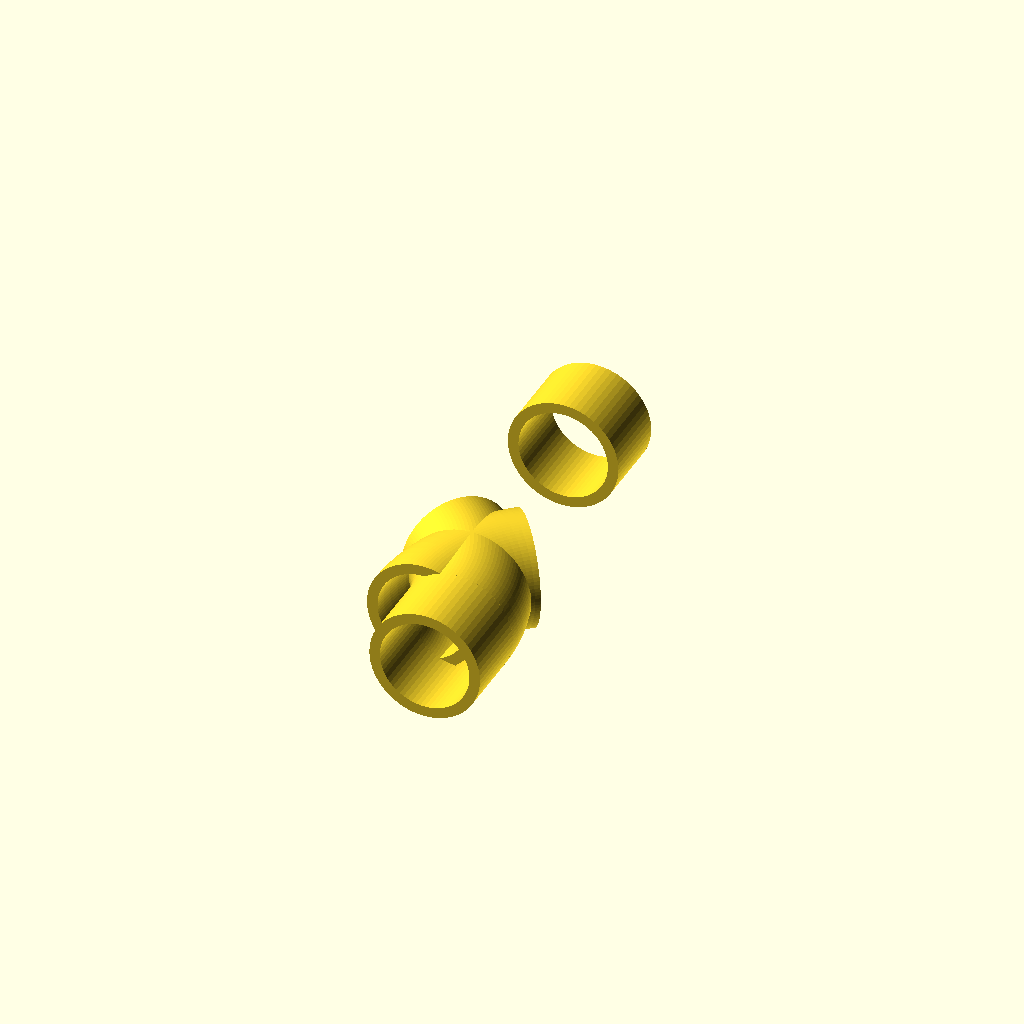
Cell 1: rendered with the file's own defaults.
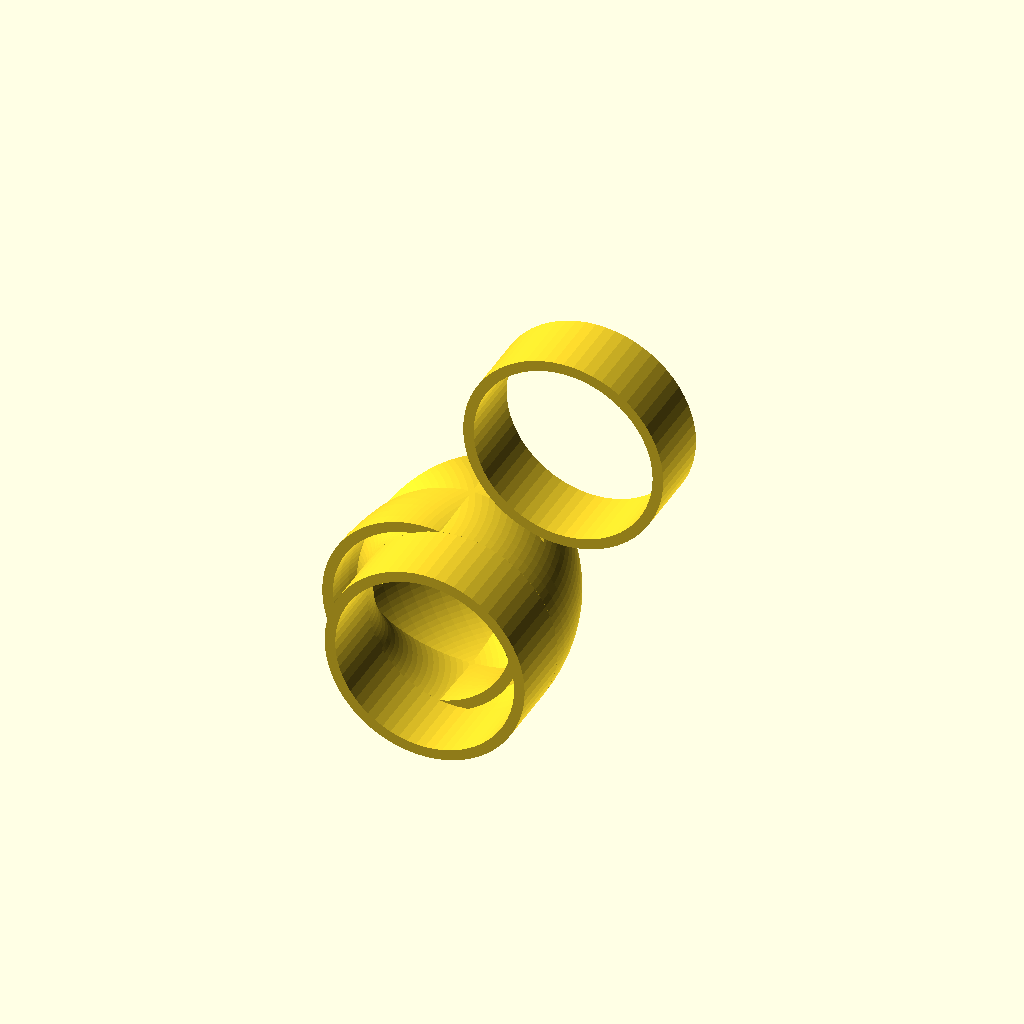
Cell 2 — pipe_id set to 50.8, the other parameters unchanged.
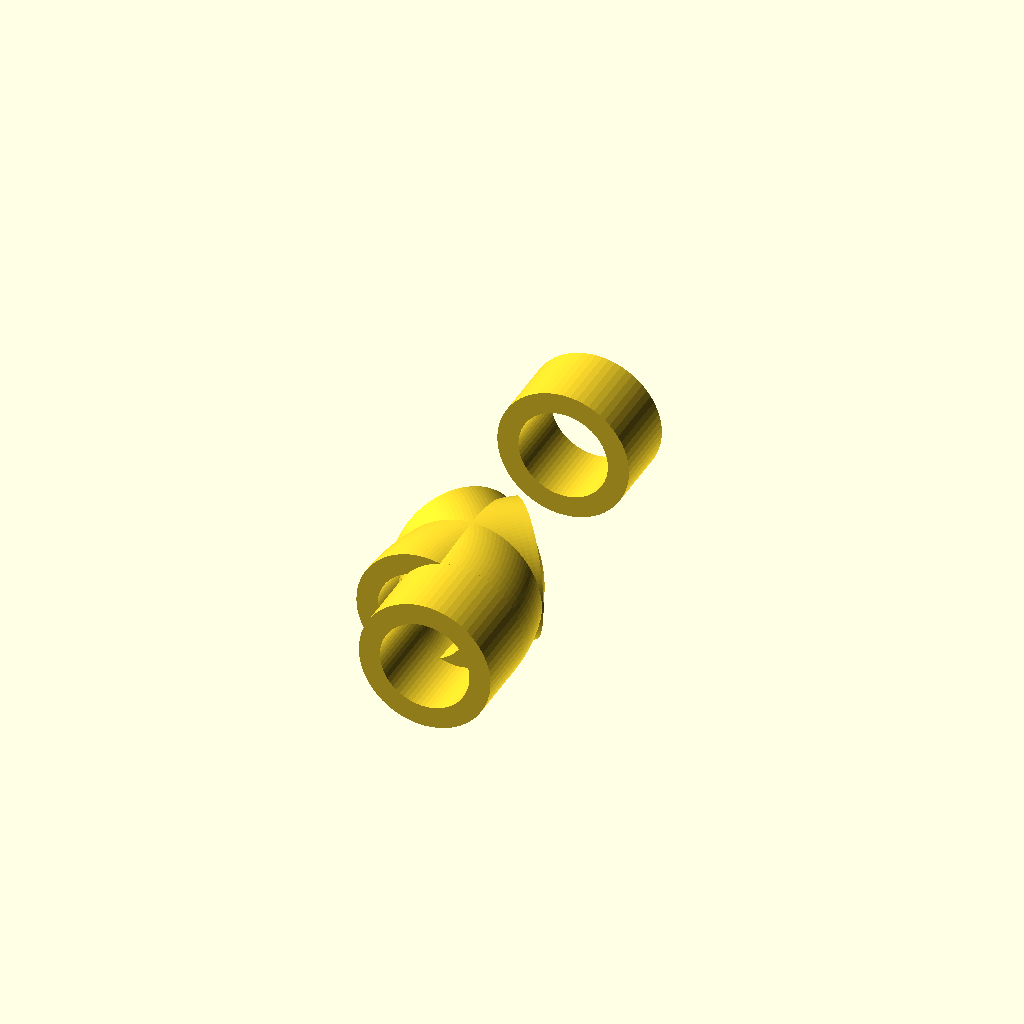
Cell 3: the same model with wall_thickness = 6.
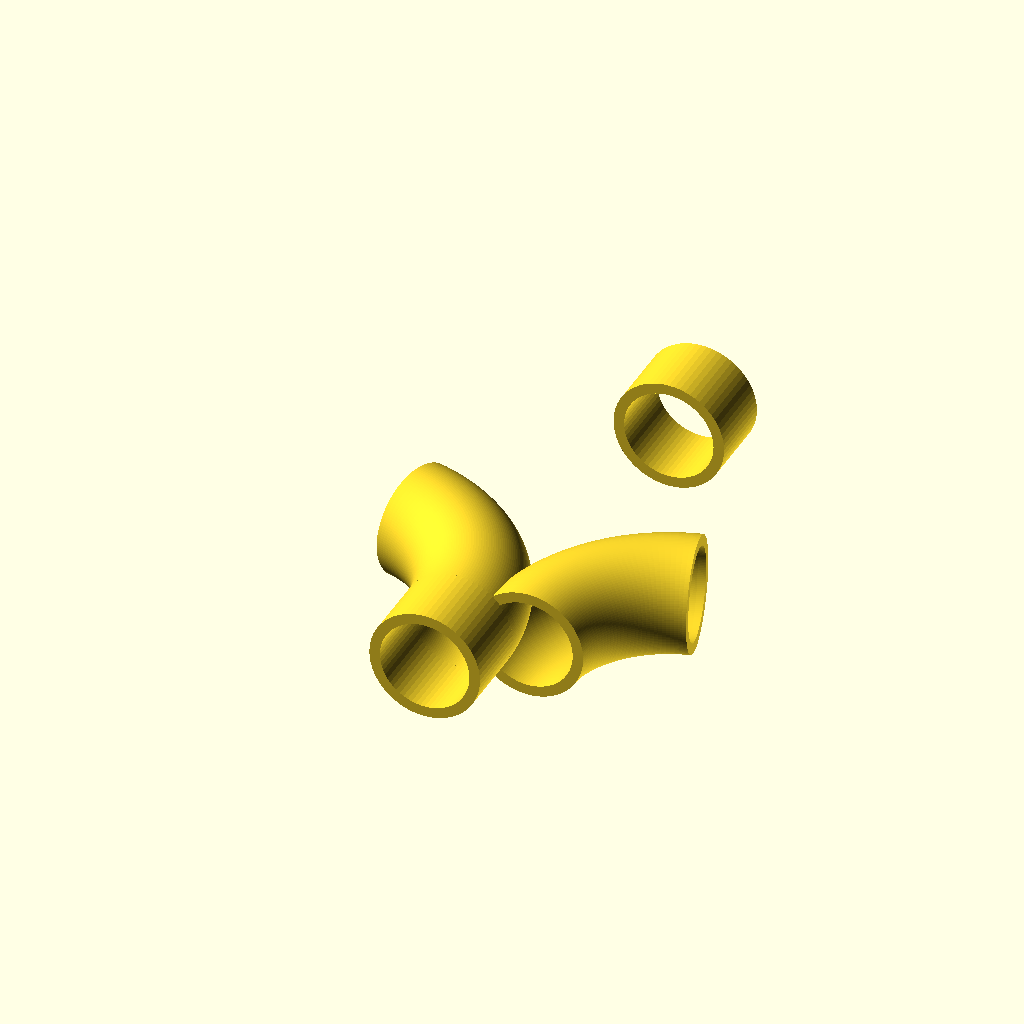
Cell 4: the same model with offset_distance = 60.
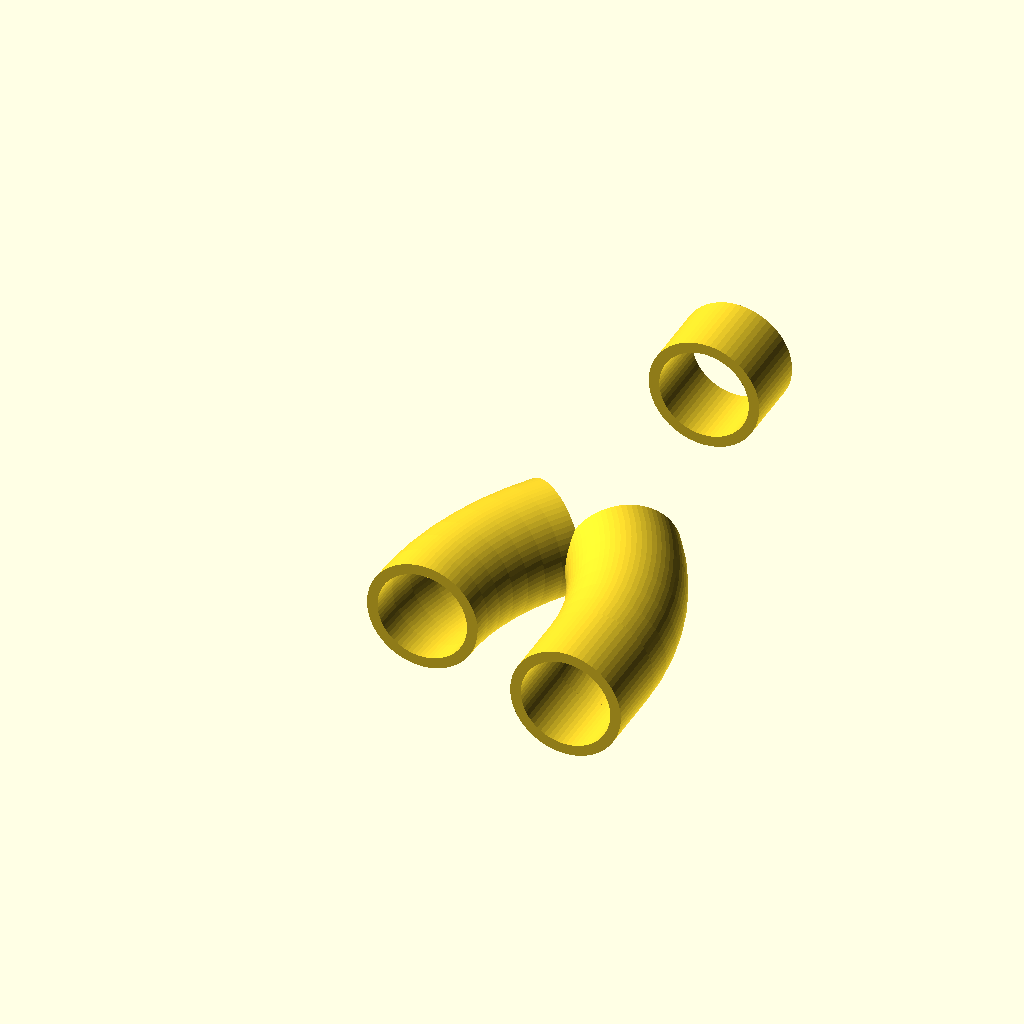
Cell 5: bend_radius = 80 (everything else at default).
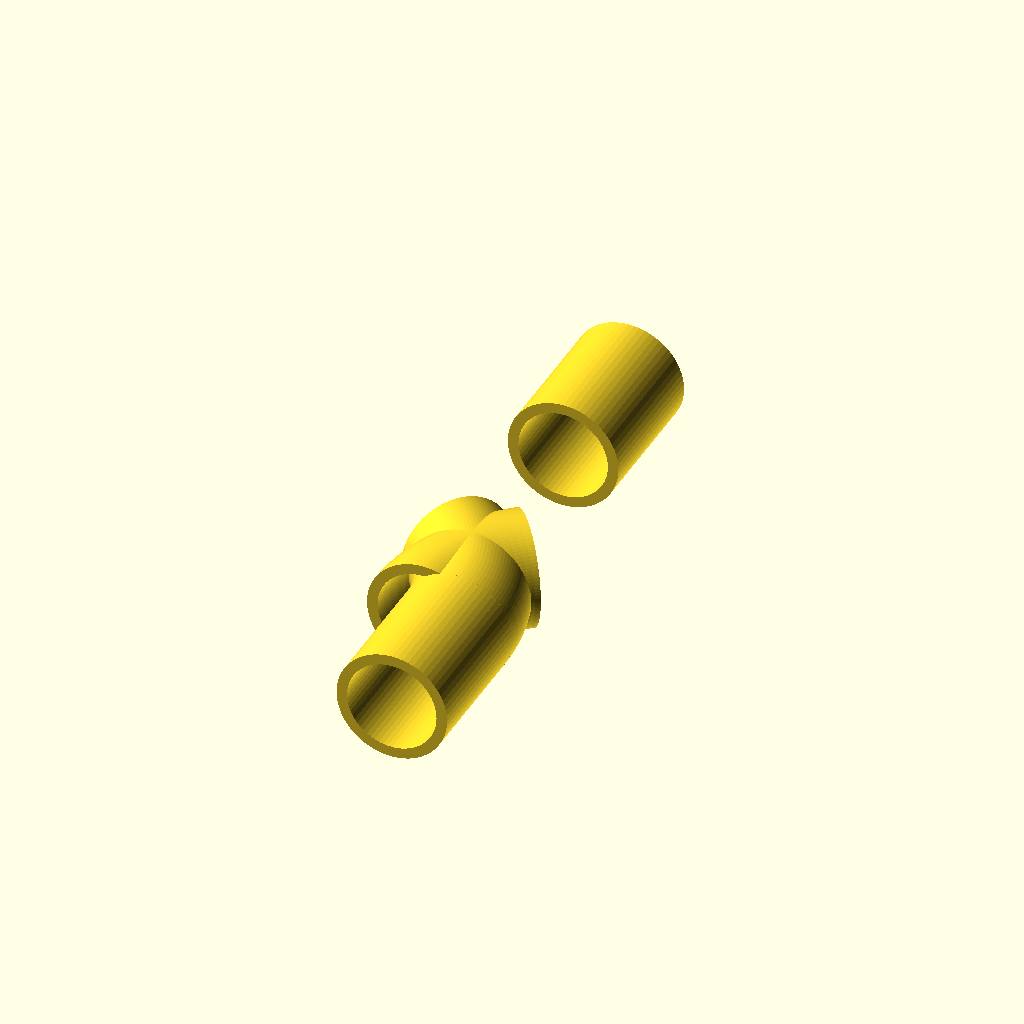
Cell 6 — stub_length set to 40, the other parameters unchanged.
One fixed orthographic camera (rotation 55°, 0°, 25°; colour scheme Cornfield) for every cell.
Source of the model, reference/offset.scad:
// Parametric Pipe Offset (S-bend to shift pipe laterally)
// Parameters are injected via OpenSCAD -D flags

// Pipe inner diameter (mm)
pipe_id = 25.4;
// Wall thickness (mm)
wall_thickness = 3;
// Lateral offset distance (mm)
offset_distance = 30;
// Bend radius (mm)
bend_radius = 40;
// Straight stub length on each end (mm)
stub_length = 20;
// Resolution
$fn = 64;

pipe_od = pipe_id + 2 * wall_thickness;

// Calculate bend angle from offset and radius
// offset = 2 * radius * (1 - cos(angle))  ... for symmetric S-bend
// But simpler: offset = 2 * radius * sin(angle) - ... actually let's use
// the geometry: each bend sweeps angle A, total lateral shift = 2*R*sin(A) - 2*R*(1-cos(A))*0
// For an S-bend: offset = 2 * R * (1 - cos(A)) where A is each bend angle
// So A = acos(1 - offset/(2*R))
// Clamp to valid range
raw_angle = acos(max(-1, min(1, 1 - offset_distance / (2 * bend_radius))));
bend_angle = raw_angle;

module pipe_ring() {
    difference() {
        circle(d = pipe_od);
        circle(d = pipe_id);
    }
}

module offset_pipe() {
    // Bottom stub (along -Z)
    translate([bend_radius, 0, 0])
    rotate([90, 0, 0])
    linear_extrude(height = stub_length)
        pipe_ring();

    // First bend (bottom, curving toward +X)
    rotate_extrude(angle = bend_angle, $fn = max(64, bend_angle * 2))
        translate([bend_radius, 0, 0])
            pipe_ring();

    // Calculate end position of first bend
    bx1 = bend_radius * cos(bend_angle);
    bz1 = bend_radius * sin(bend_angle);

    // Second bend (top, curving back, offset by the distance)
    translate([offset_distance, 0, 0])
    rotate([0, 0, 180])
    translate([-bend_radius, 0, 0])
    rotate([0, 0, -bend_angle])
    rotate_extrude(angle = bend_angle, $fn = max(64, bend_angle * 2))
        translate([bend_radius, 0, 0])
            pipe_ring();

    // Top stub
    // End of S-bend: shifted by offset_distance in X, some amount in Z
    total_rise = 2 * bend_radius * sin(bend_angle);
    translate([offset_distance + bend_radius, 0, total_rise])
    rotate([-90, 0, 0])
    linear_extrude(height = stub_length)
        pipe_ring();
}

offset_pipe();
Parameter table extracted from the source (name, type, default, range or options):
pipe_id: number, default 25.4
wall_thickness: number, default 3
offset_distance: number, default 30
bend_radius: number, default 40
stub_length: number, default 20
